The GitHub repository atharv-Aade/Plant-Disease-Detection contains a labelled image folder "data" with 2 categories: healthy, infected. Examples follow, each with its label.

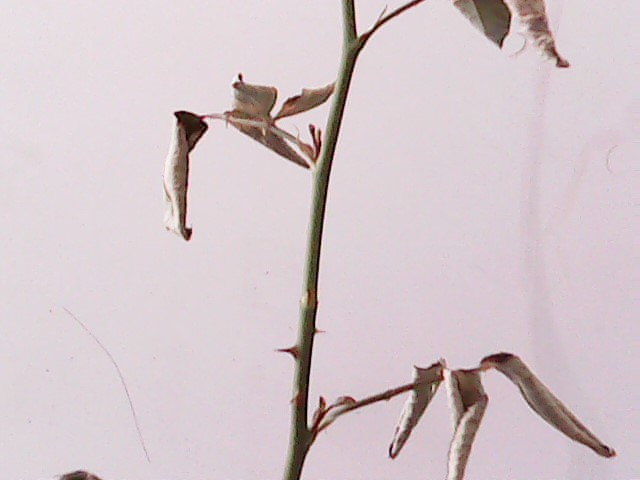
Label: infected

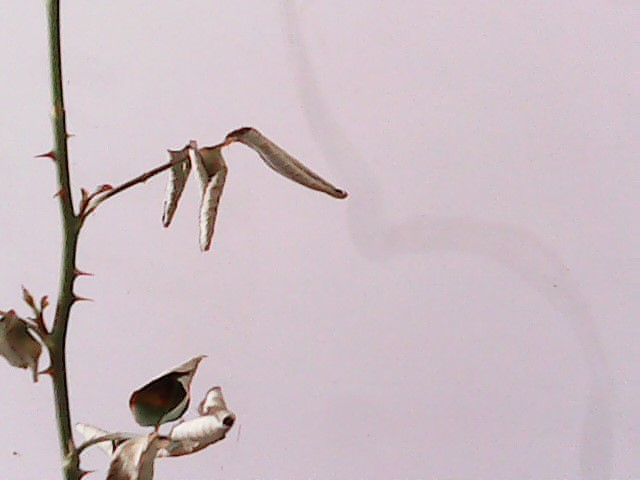
Label: infected

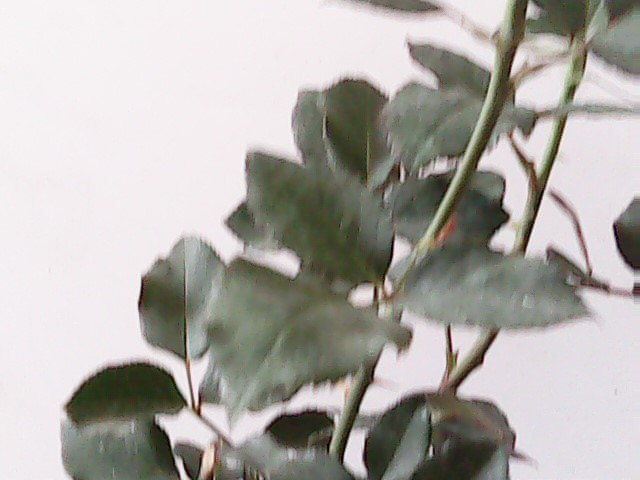
Label: healthy

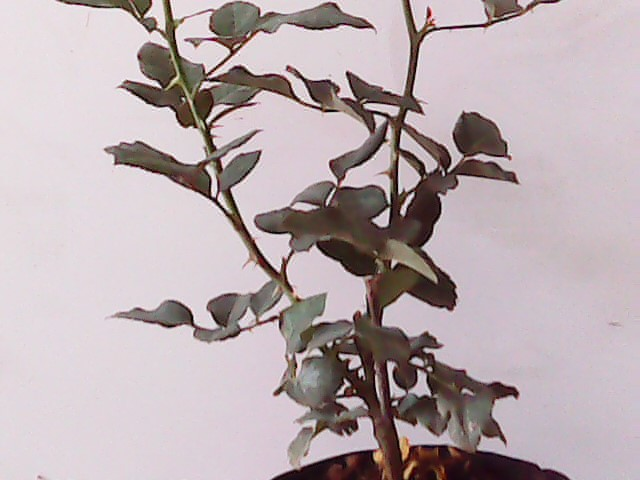
Label: healthy

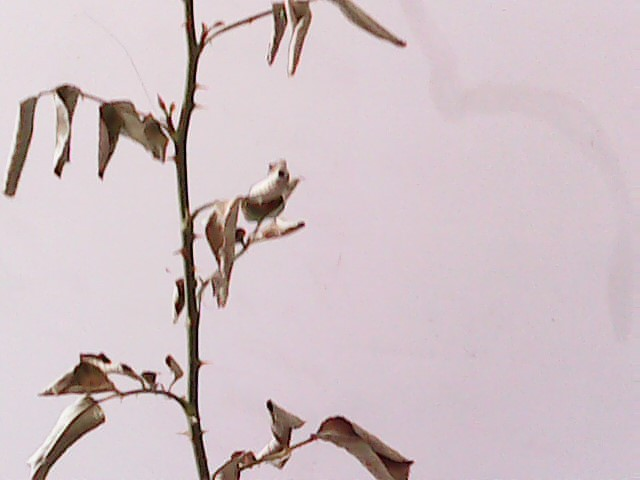
Label: infected

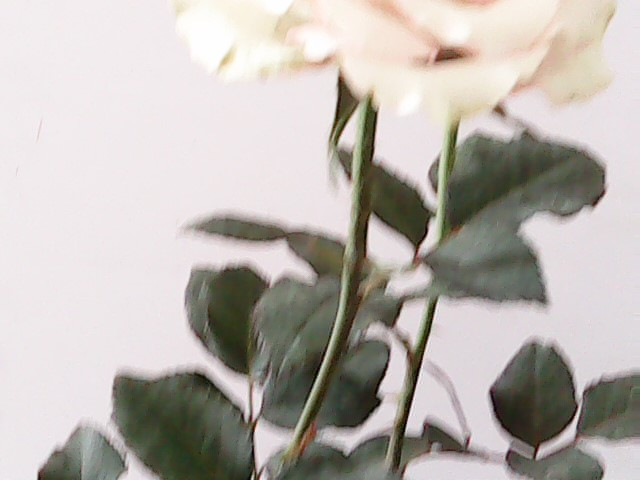
Label: healthy
